The GitHub repository aCoderChild/adenoid_segmentation contains a labelled image folder "Real-Overexp" with 2 categories: normal frames, overexposed. Examples follow, each with its label.

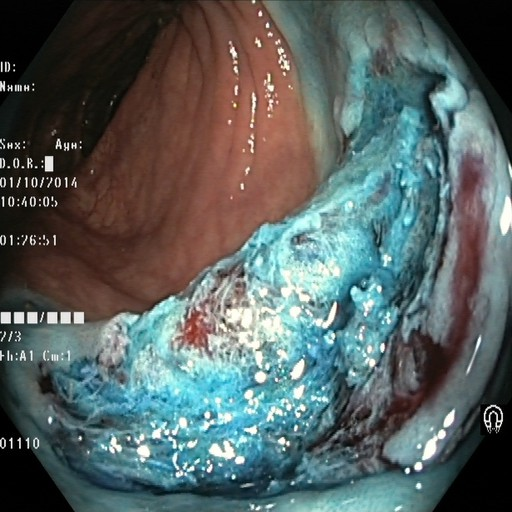
Label: normal frames

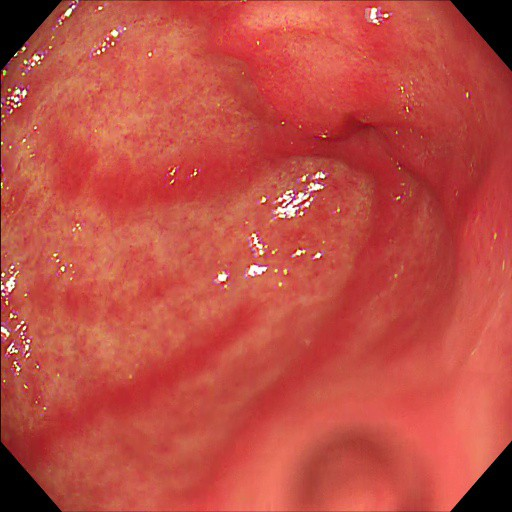
Label: overexposed

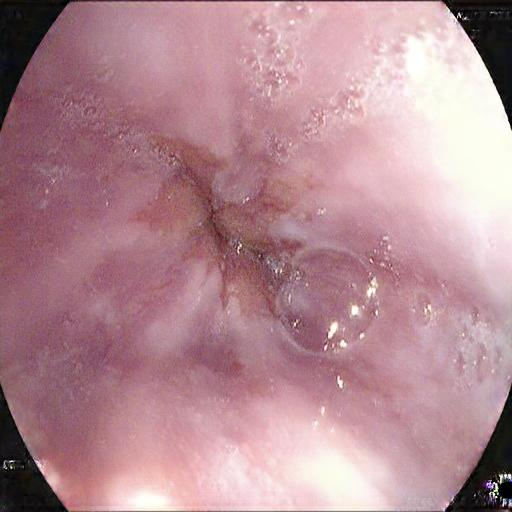
Label: overexposed

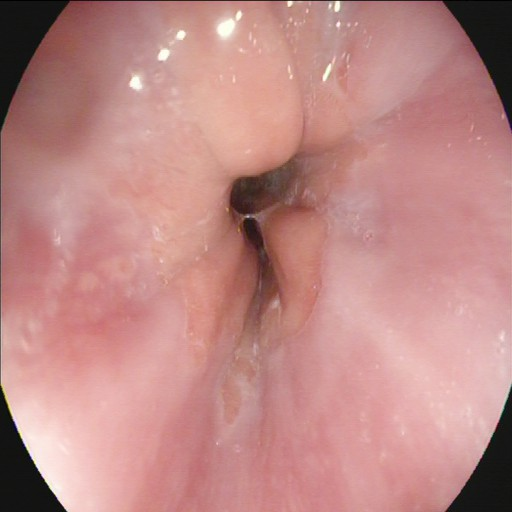
Label: normal frames

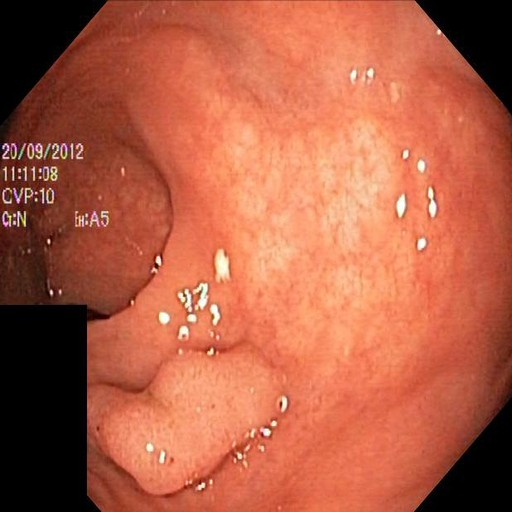
Label: normal frames

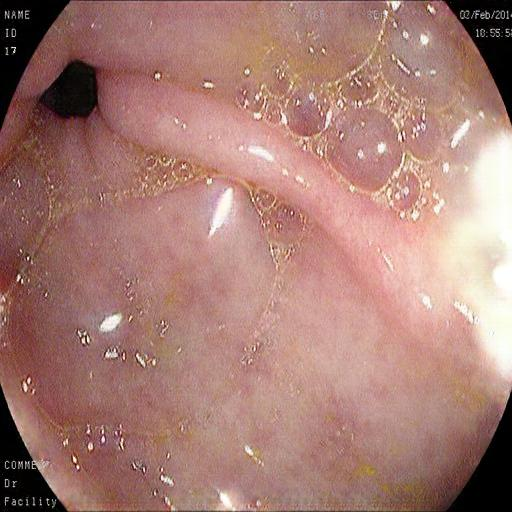
Label: overexposed
